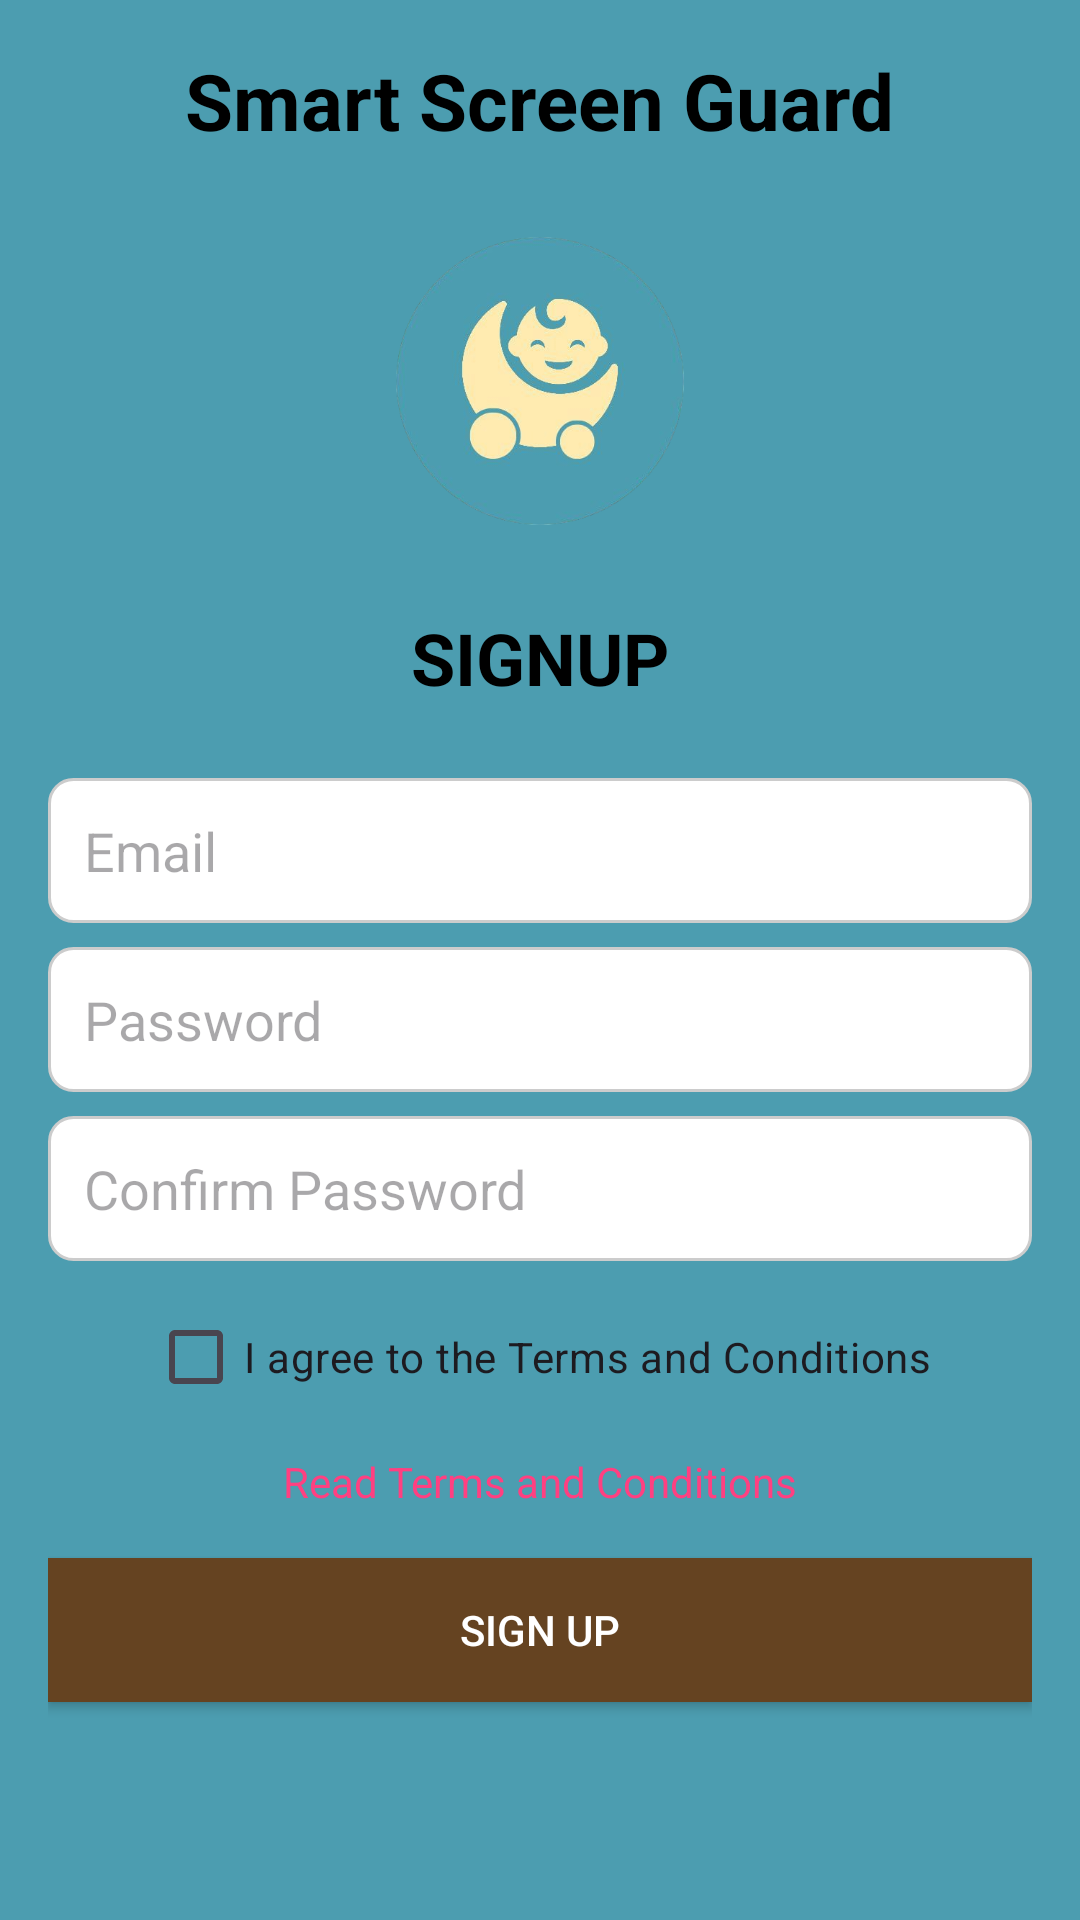

Reconstruct the res/layout file that produces this screen, plus the resources it refers to.
<!-- AndroidManifest.xml: application theme Theme.SmartScreenGuard -->
<!-- res/layout/activity_signup.xml -->
<?xml version="1.0" encoding="utf-8"?>
<LinearLayout
    xmlns:android="http://schemas.android.com/apk/res/android"
    android:layout_width="match_parent"
    android:layout_height="match_parent"
    android:orientation="vertical"
    android:padding="16dp"
    android:gravity="center_horizontal"
    android:background="#4C9DB0">

    
    <TextView
        android:id="@+id/tv_app_title"
        android:layout_width="wrap_content"
        android:layout_height="wrap_content"
        android:text="Smart Screen Guard"
        android:textSize="26sp"
        android:textStyle="bold"
        android:layout_marginBottom="16dp"
        android:textColor="#000000" />

    
    <ImageView
        android:id="@+id/logo"
        android:layout_width="120dp"
        android:layout_height="120dp"
        android:src="@drawable/ic_logo"
        android:contentDescription="App Logo"
        android:layout_marginBottom="16dp" />

    
    <TextView
        android:id="@+id/tv_login_title"
        android:layout_width="wrap_content"
        android:layout_height="wrap_content"
        android:text="SIGNUP"
        android:textSize="24sp"
        android:textStyle="bold"
        android:layout_marginBottom="24dp"
        android:textColor="#000000" />

    
    <EditText
        android:id="@+id/et_email"
        android:layout_width="match_parent"
        android:layout_height="wrap_content"
        android:hint="Email"
        android:inputType="textEmailAddress"
        android:padding="12dp"
        android:background="@drawable/edittext_background"
        android:layout_marginBottom="8dp"
        android:importantForAccessibility="yes"
        android:contentDescription="Email input field" />

    
    <RelativeLayout
        android:layout_width="match_parent"
        android:layout_height="wrap_content"
        android:layout_marginBottom="8dp">

        <EditText
            android:id="@+id/et_password"
            android:layout_width="match_parent"
            android:layout_height="wrap_content"
            android:hint="Password"
            android:inputType="textPassword"
            android:padding="12dp"
            android:background="@drawable/edittext_background"
            android:importantForAccessibility="yes"
            android:contentDescription="Password input field" />

        
        <ImageView
            android:id="@+id/iv_show_password"
            android:layout_width="40dp"
            android:layout_height="40dp"
            android:layout_alignParentEnd="true"
            android:layout_centerVertical="true"
            android:src="@drawable/ic_eyeclose"
            android:contentDescription="Show password icon"
            android:layout_marginEnd="8dp"/>
    </RelativeLayout>

    
    <RelativeLayout
        android:layout_width="match_parent"
        android:layout_height="wrap_content"
        android:layout_marginBottom="8dp">

        <EditText
            android:id="@+id/et_confirm_password"
            android:layout_width="match_parent"
            android:layout_height="wrap_content"
            android:hint="Confirm Password"
            android:inputType="textPassword"
            android:padding="12dp"
            android:background="@drawable/edittext_background"
            android:importantForAccessibility="yes"
            android:contentDescription="Confirm password input field" />

        <ImageView
            android:id="@+id/iv_show_confirm_password"
            android:layout_width="40dp"
            android:layout_height="40dp"
            android:layout_alignParentEnd="true"
            android:layout_centerVertical="true"
            android:src="@drawable/ic_eyeclose"
            android:contentDescription="Show confirm password icon"
            android:layout_marginEnd="8dp"/>
    </RelativeLayout>

    
    <CheckBox
        android:id="@+id/cb_terms"
        android:layout_width="wrap_content"
        android:layout_height="wrap_content"
        android:text="I agree to the Terms and Conditions"
        android:layout_marginBottom="8dp"
        android:importantForAccessibility="yes"
        android:contentDescription="Agree to terms checkbox" />

    
    <TextView
        android:id="@+id/tv_terms"
        android:layout_width="wrap_content"
        android:layout_height="wrap_content"
        android:text="Read Terms and Conditions"
        android:textColor="#FF4081"
        android:layout_marginBottom="16dp"
        android:clickable="true"
        android:focusable="true"
        android:importantForAccessibility="yes"
        android:contentDescription="Terms and Conditions link" />

    
    <Button
        android:id="@+id/btn_signup"
        android:layout_width="match_parent"
        android:layout_height="wrap_content"
        android:text="Sign Up"
        android:background="#654321"
        android:textColor="@android:color/white"
        android:padding="12dp"
        android:layout_marginBottom="16dp"
        android:importantForAccessibility="yes"
        android:contentDescription="Sign up button" />

    
    <ProgressBar
        android:id="@+id/progressBar"
        android:layout_width="wrap_content"
        android:layout_height="wrap_content"
        android:visibility="gone"
        android:layout_marginTop="16dp" />

</LinearLayout>
<!-- resources referenced by this layout -->
<resources>
  <!-- drawable edittext_background (drawable) -->
  <?xml version="1.0" encoding="utf-8"?>
  <shape xmlns:android="http://schemas.android.com/apk/res/android">
      <solid android:color="#FFFFFF" /> 
      <corners android:radius="8dp" /> 
      <stroke
          android:width="1dp"
          android:color="#CCCCCC" /> 
      <padding
          android:left="8dp"
          android:top="8dp"
          android:right="8dp"
          android:bottom="8dp" /> 
  </shape>
  <!-- drawable ic_logo: png bitmap (drawable, 97144 bytes) -->
  <style name="Theme.SmartScreenGuard" parent="Base.Theme.SmartScreenGuard" />
  <style name="Base.Theme.SmartScreenGuard" parent="Theme.Material3.DayNight.NoActionBar">
          
          
      </style>
</resources>
